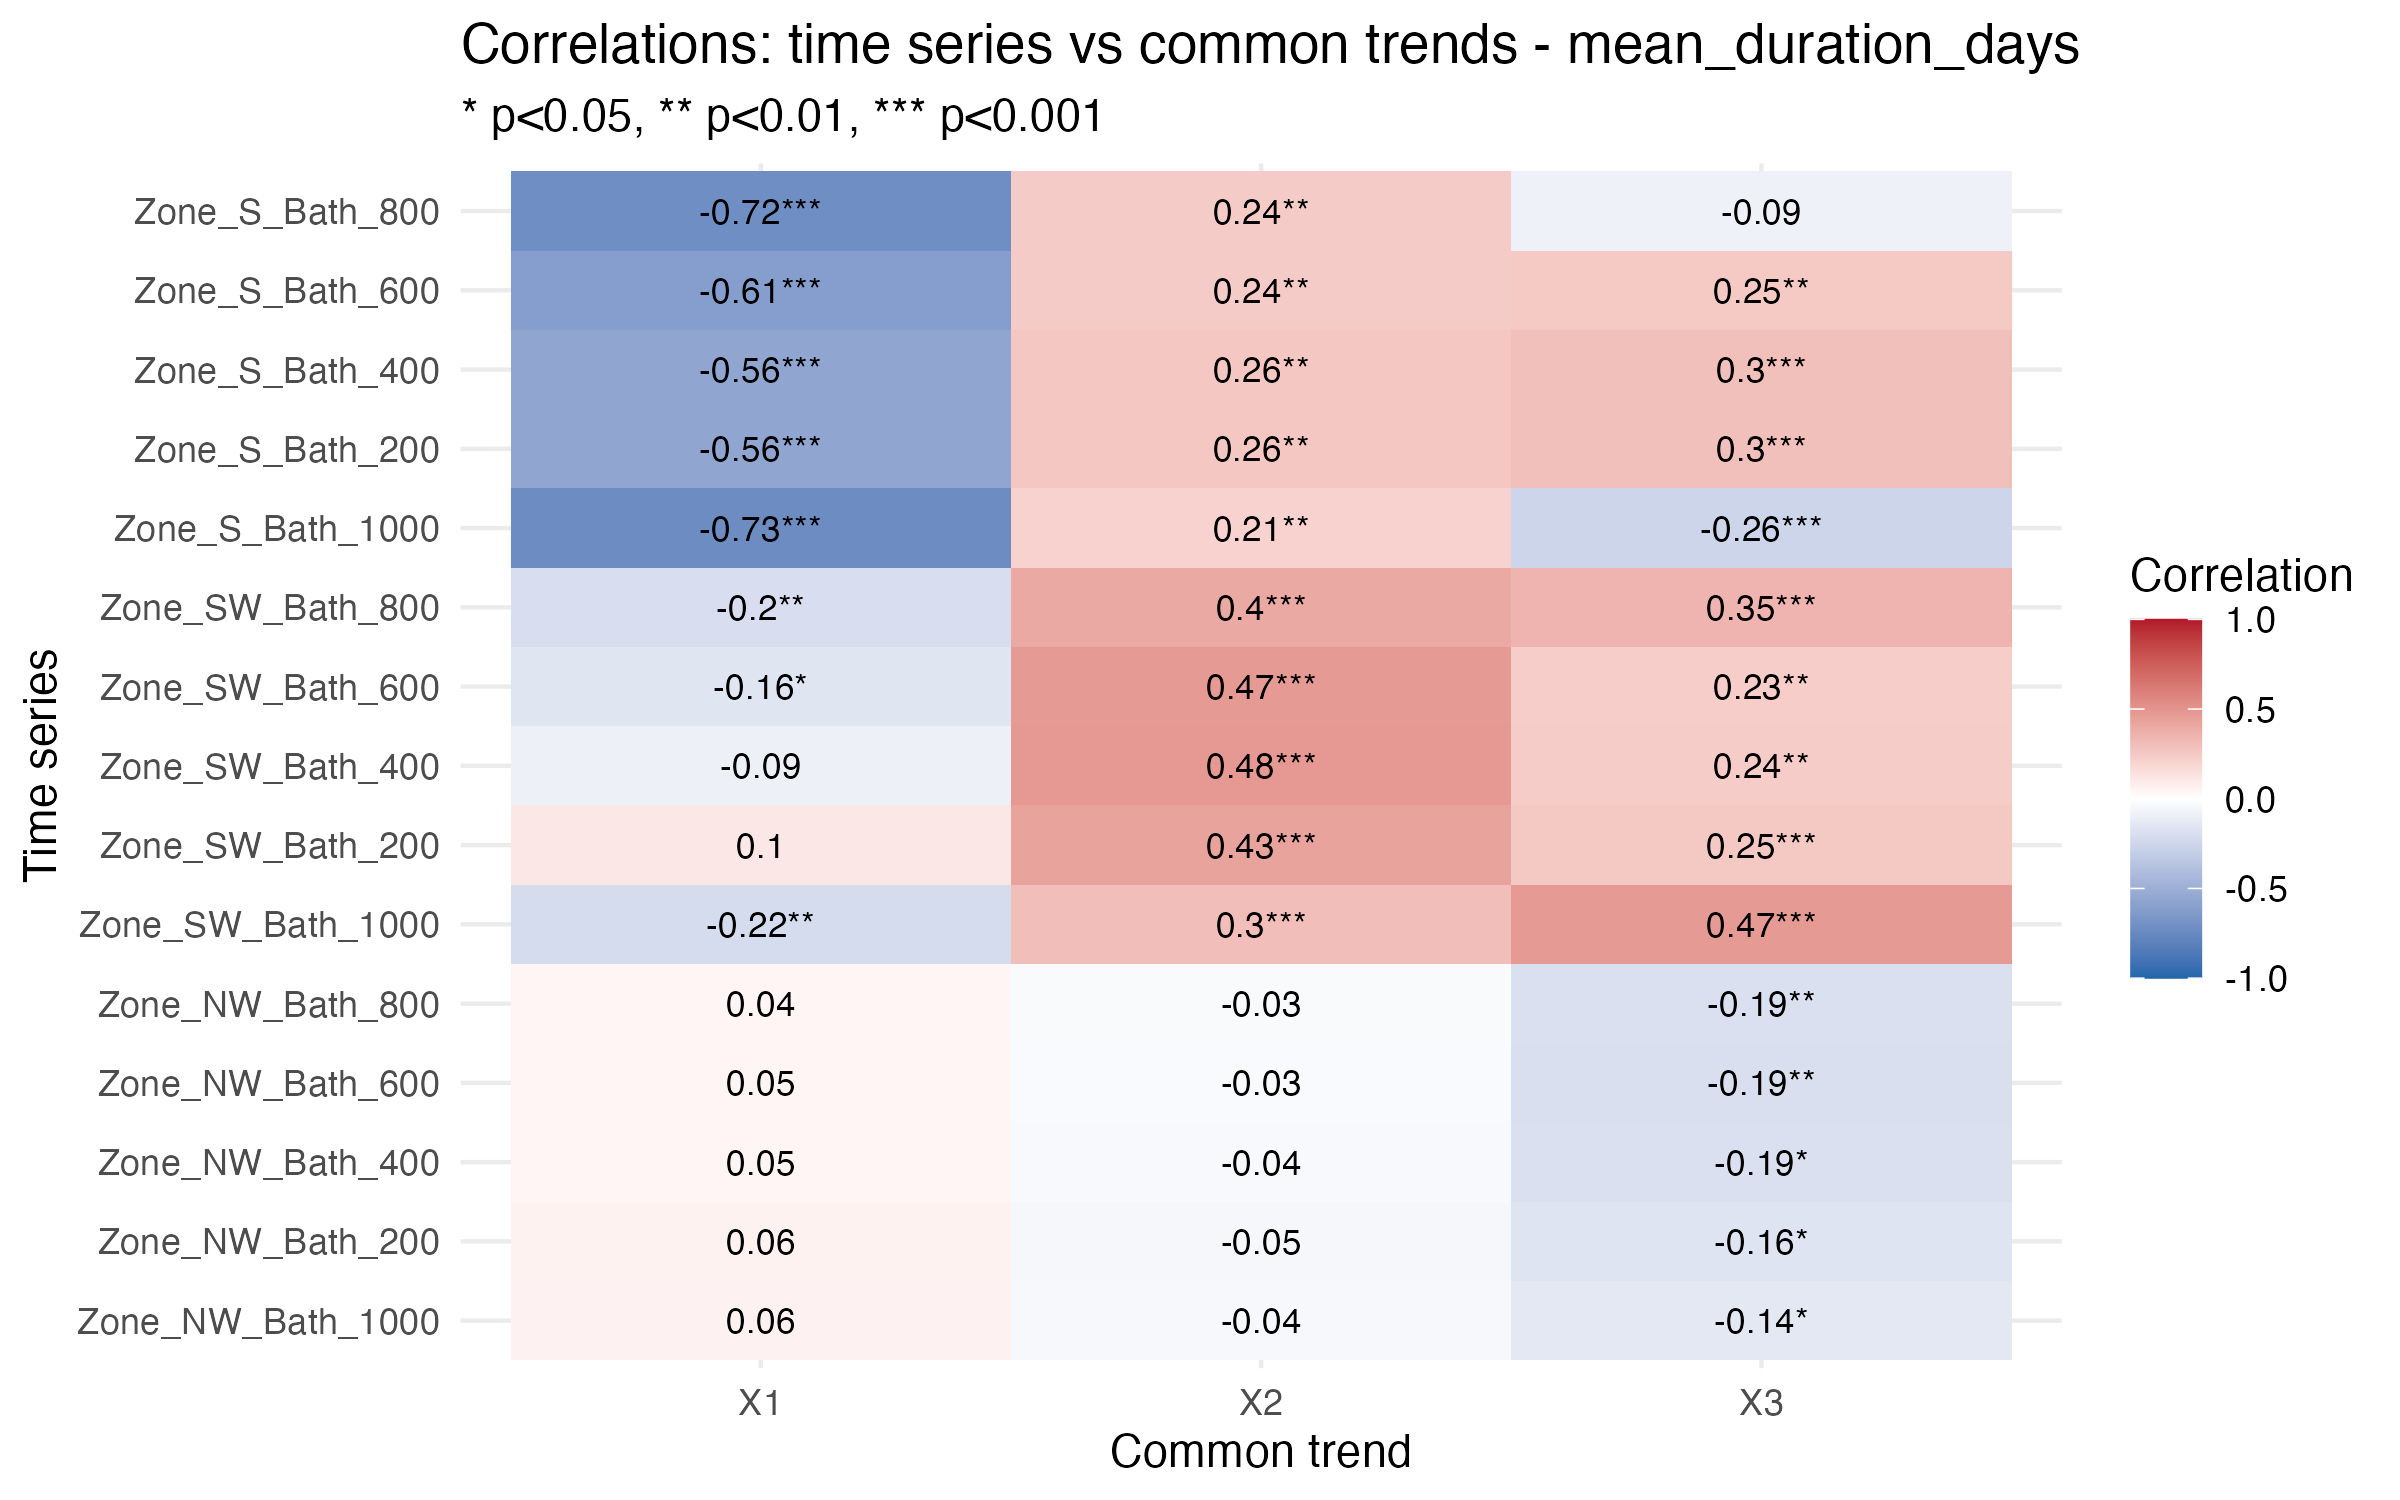

Data behind this chart, as committed beside it:
Series, Trend, Correlation, p_value, significant
Zone_NW_Bath_1000, X1, 0.05921, 0.4146, FALSE
Zone_NW_Bath_200, X1, 0.06155, 0.4118, FALSE
Zone_NW_Bath_400, X1, 0.04649, 0.5264, FALSE
Zone_NW_Bath_600, X1, 0.04622, 0.5288, FALSE
Zone_NW_Bath_800, X1, 0.04477, 0.5385, FALSE
Zone_SW_Bath_1000, X1, -0.2151, 0.002008, TRUE
Zone_SW_Bath_200, X1, 0.1041, 0.1606, FALSE
Zone_SW_Bath_400, X1, -0.0909, 0.2223, FALSE
Zone_SW_Bath_600, X1, -0.1592, 0.02997, TRUE
Zone_SW_Bath_800, X1, -0.1993, 0.00597, TRUE
Zone_S_Bath_1000, X1, -0.7336, 3.3434783911058e-33, TRUE
Zone_S_Bath_200, X1, -0.5627, 1.18604813432631e-13, TRUE
Zone_S_Bath_400, X1, -0.5627, 1.18604813432631e-13, TRUE
Zone_S_Bath_600, X1, -0.608, 3.05978794806984e-17, TRUE
Zone_S_Bath_800, X1, -0.7195, 2.14815636116106e-28, TRUE
Zone_NW_Bath_1000, X2, -0.04293, 0.5544, FALSE
Zone_NW_Bath_200, X2, -0.04917, 0.5122, FALSE
Zone_NW_Bath_400, X2, -0.03645, 0.6195, FALSE
Zone_NW_Bath_600, X2, -0.0302, 0.6807, FALSE
Zone_NW_Bath_800, X2, -0.0331, 0.6494, FALSE
Zone_SW_Bath_1000, X2, 0.3009, 1.22142700407291e-05, TRUE
Zone_SW_Bath_200, X2, 0.4278, 1.53667666341221e-09, TRUE
Zone_SW_Bath_400, X2, 0.4764, 1.06523989935305e-11, TRUE
Zone_SW_Bath_600, X2, 0.4699, 1.32609745430507e-11, TRUE
Zone_SW_Bath_800, X2, 0.4023, 9.59898277754731e-09, TRUE
Zone_S_Bath_1000, X2, 0.2104, 0.003656, TRUE
Zone_S_Bath_200, X2, 0.2607, 0.001425, TRUE
Zone_S_Bath_400, X2, 0.2607, 0.001425, TRUE
Zone_S_Bath_600, X2, 0.2401, 0.00245, TRUE
Zone_S_Bath_800, X2, 0.24, 0.001617, TRUE
Zone_NW_Bath_1000, X3, -0.1424, 0.04876, TRUE
Zone_NW_Bath_200, X3, -0.1623, 0.02954, TRUE
Zone_NW_Bath_400, X3, -0.1873, 0.01004, TRUE
Zone_NW_Bath_600, X3, -0.1941, 0.007601, TRUE
Zone_NW_Bath_800, X3, -0.1867, 0.00969, TRUE
Zone_SW_Bath_1000, X3, 0.4732, 8.84948271283846e-13, TRUE
Zone_SW_Bath_200, X3, 0.2524, 0.0005673, TRUE
Zone_SW_Bath_400, X3, 0.2353, 0.001388, TRUE
Zone_SW_Bath_600, X3, 0.2313, 0.001487, TRUE
Zone_SW_Bath_800, X3, 0.3499, 8.03062613808598e-07, TRUE
Zone_S_Bath_1000, X3, -0.2599, 0.0003035, TRUE
Zone_S_Bath_200, X3, 0.2952, 0.0002831, TRUE
Zone_S_Bath_400, X3, 0.2952, 0.0002831, TRUE
Zone_S_Bath_600, X3, 0.2474, 0.001784, TRUE
Zone_S_Bath_800, X3, -0.08596, 0.265, FALSE
